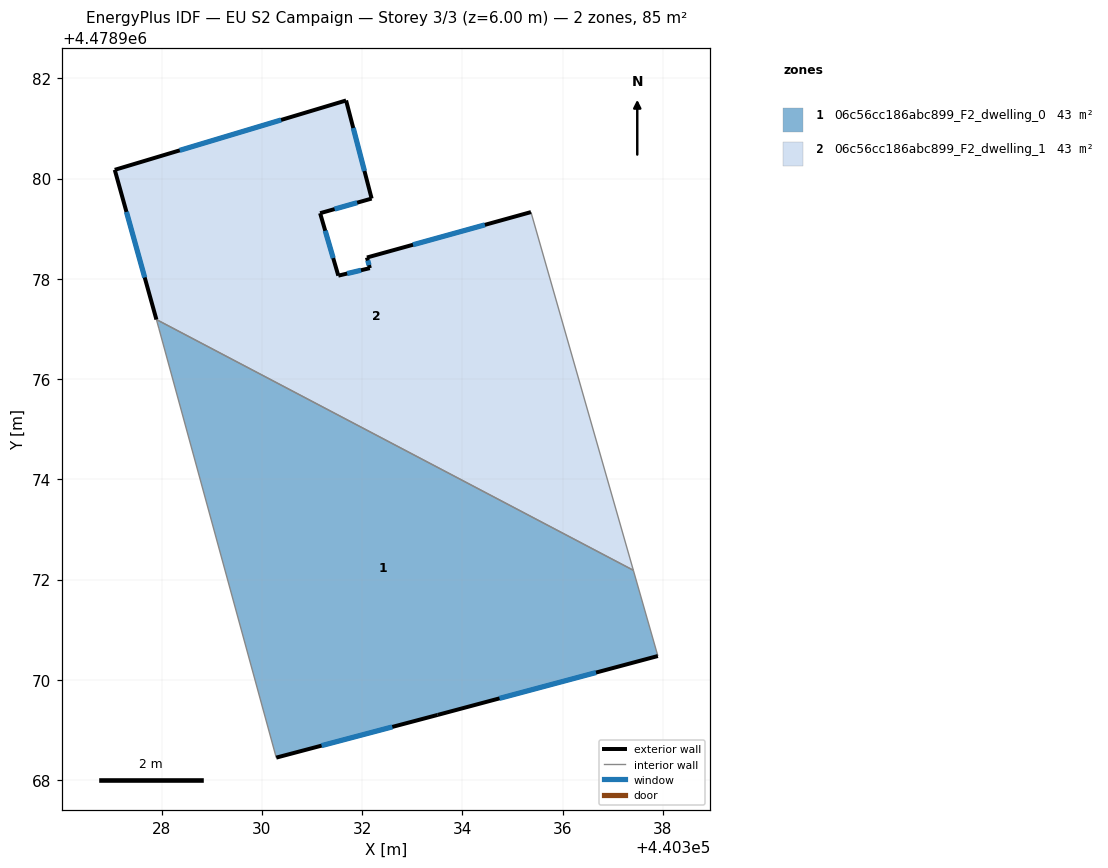
=== STOREY PLAN SPEC (per zone: floor XY polygon, exterior-wall plan segments, windows/doors) ===
zone 1: 06c56cc186abc899_F2_dwelling_0  (42.6 m²)
  floor: (440337.41, 4478972.18) (440337.90, 4478970.47) (440333.51, 4478969.30) (440330.28, 4478968.45) (440327.95, 4478977.00) (440327.89, 4478977.19)
  exterior wall: (440330.28, 4478968.45) – (440333.51, 4478969.30)  [3.3 m]
    window: (440331.19, 4478968.69) – (440332.60, 4478969.06)  [1.9 m²]
  exterior wall: (440333.51, 4478969.30) – (440337.90, 4478970.47)  [4.5 m]
    window: (440334.74, 4478969.63) – (440336.66, 4478970.14)  [2.6 m²]
  interior walls: 4
zone 2: 06c56cc186abc899_F2_dwelling_1  (42.6 m²)
  floor: (440335.37, 4478979.33) (440337.41, 4478972.18) (440327.89, 4478977.19) (440327.06, 4478980.17) (440331.68, 4478981.56) (440332.19, 4478979.60) (440331.16, 4478979.31) (440331.52, 4478978.06) (440332.15, 4478978.21) (440332.09, 4478978.42)
  exterior wall: (440331.52, 4478978.06) – (440331.16, 4478979.31)  [1.3 m]
    window: (440331.42, 4478978.41) – (440331.26, 4478978.96)  [0.7 m²]
  exterior wall: (440332.15, 4478978.21) – (440331.52, 4478978.06)  [0.6 m]
    window: (440331.98, 4478978.17) – (440331.70, 4478978.10)  [0.4 m²]
  exterior wall: (440332.09, 4478978.42) – (440332.15, 4478978.21)  [0.2 m]
    window: (440332.11, 4478978.36) – (440332.14, 4478978.27)  [0.1 m²]
  exterior wall: (440335.37, 4478979.33) – (440332.09, 4478978.42)  [3.4 m]
    window: (440334.45, 4478979.08) – (440333.01, 4478978.68)  [2.0 m²]
  exterior wall: (440327.06, 4478980.17) – (440327.89, 4478977.19)  [3.1 m]
    window: (440327.30, 4478979.33) – (440327.66, 4478978.03)  [1.8 m²]
  exterior wall: (440331.68, 4478981.56) – (440327.06, 4478980.17)  [4.8 m]
    window: (440330.38, 4478981.17) – (440328.36, 4478980.56)  [2.8 m²]
  exterior wall: (440332.19, 4478979.60) – (440331.68, 4478981.56)  [2.0 m]
    window: (440332.04, 4478980.15) – (440331.82, 4478981.01)  [1.2 m²]
  exterior wall: (440331.16, 4478979.31) – (440332.19, 4478979.60)  [1.1 m]
    window: (440331.45, 4478979.39) – (440331.90, 4478979.52)  [0.6 m²]
  interior walls: 2

=== DERIVED (storey summary) ===
Building: EU S2 Campaign
Storey: 3 of 3  (floor level z = 6.00 m)
Storey gross floor area: 85.2 m²
Zones on this storey: 2
  - 06c56cc186abc899_F2_dwelling_0: floor 42.6 m²; exterior wall 7.9 m (23.6 m²); 2 window(s) 4.5 m²; WWR 19.2%
  - 06c56cc186abc899_F2_dwelling_1: floor 42.6 m²; exterior wall 16.6 m (49.7 m²); 8 window(s) 9.5 m²; WWR 19.2%
Zone adjacency (shared interzone walls):
  - 06c56cc186abc899_F2_dwelling_0 ↔ 06c56cc186abc899_F2_dwelling_1